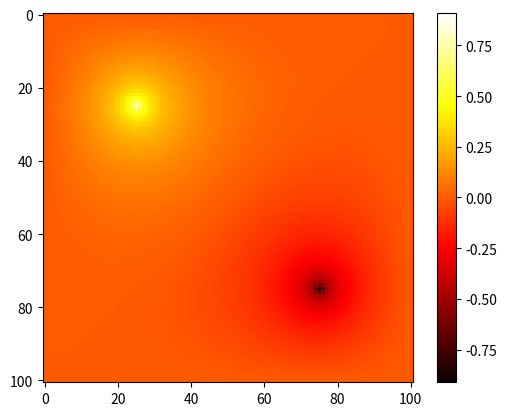

Here is the Python script that generated this plot:
# -*- coding: utf-8 -*-
"""
Created on Thu Jun  1 14:12:59 2017

[redacted]
"""

# example 9.1 LaPlace Jacobi

import numpy as np
import matplotlib.pyplot as plt
import matplotlib.cm as cm

# Constants
M = 100 # grid squares on a side
a = 1 # 1 m grid
eps = 8.854e-12 # just for demonstration, actually 8.854e-12 F/m
k = a**2/(4*eps)
target = 1e-6 # target accuracy
w = 0.9

# Create arrays to hold potential values
phi = np.zeros([M+1,M+1],float)
rho = np.zeros([M+1,M+1],float)
rho[25,25] = 10e-12 # 10 pC/m2
rho[75,75] = -10e-12 # -10 pC/m2 

#Main loop
flag = True
while flag == True:
    flag = False
    #calculate new values of the potential
    for i in range(M+1):
        for j in range(M+1):
            if i==0 or i==M or j==0 or j==M:
                phi[i,j] = phi[i,j] # all edges remain grounded
            else:
                phiold = phi[i,j]
                phi[i,j] = (1+w)*((phi[i+1,j] + phi[i-1,j] \
                                + phi[i,j+1] + phi[i,j-1])/4 + k*rho[i,j]) \
                                -w*phi[i,j]
                diff = np.abs(phi[i,j]-phiold)
                if diff > target: flag = True
    

    

plt.imshow(phi,cmap=cm.hot)
plt.colorbar()
plt.show()